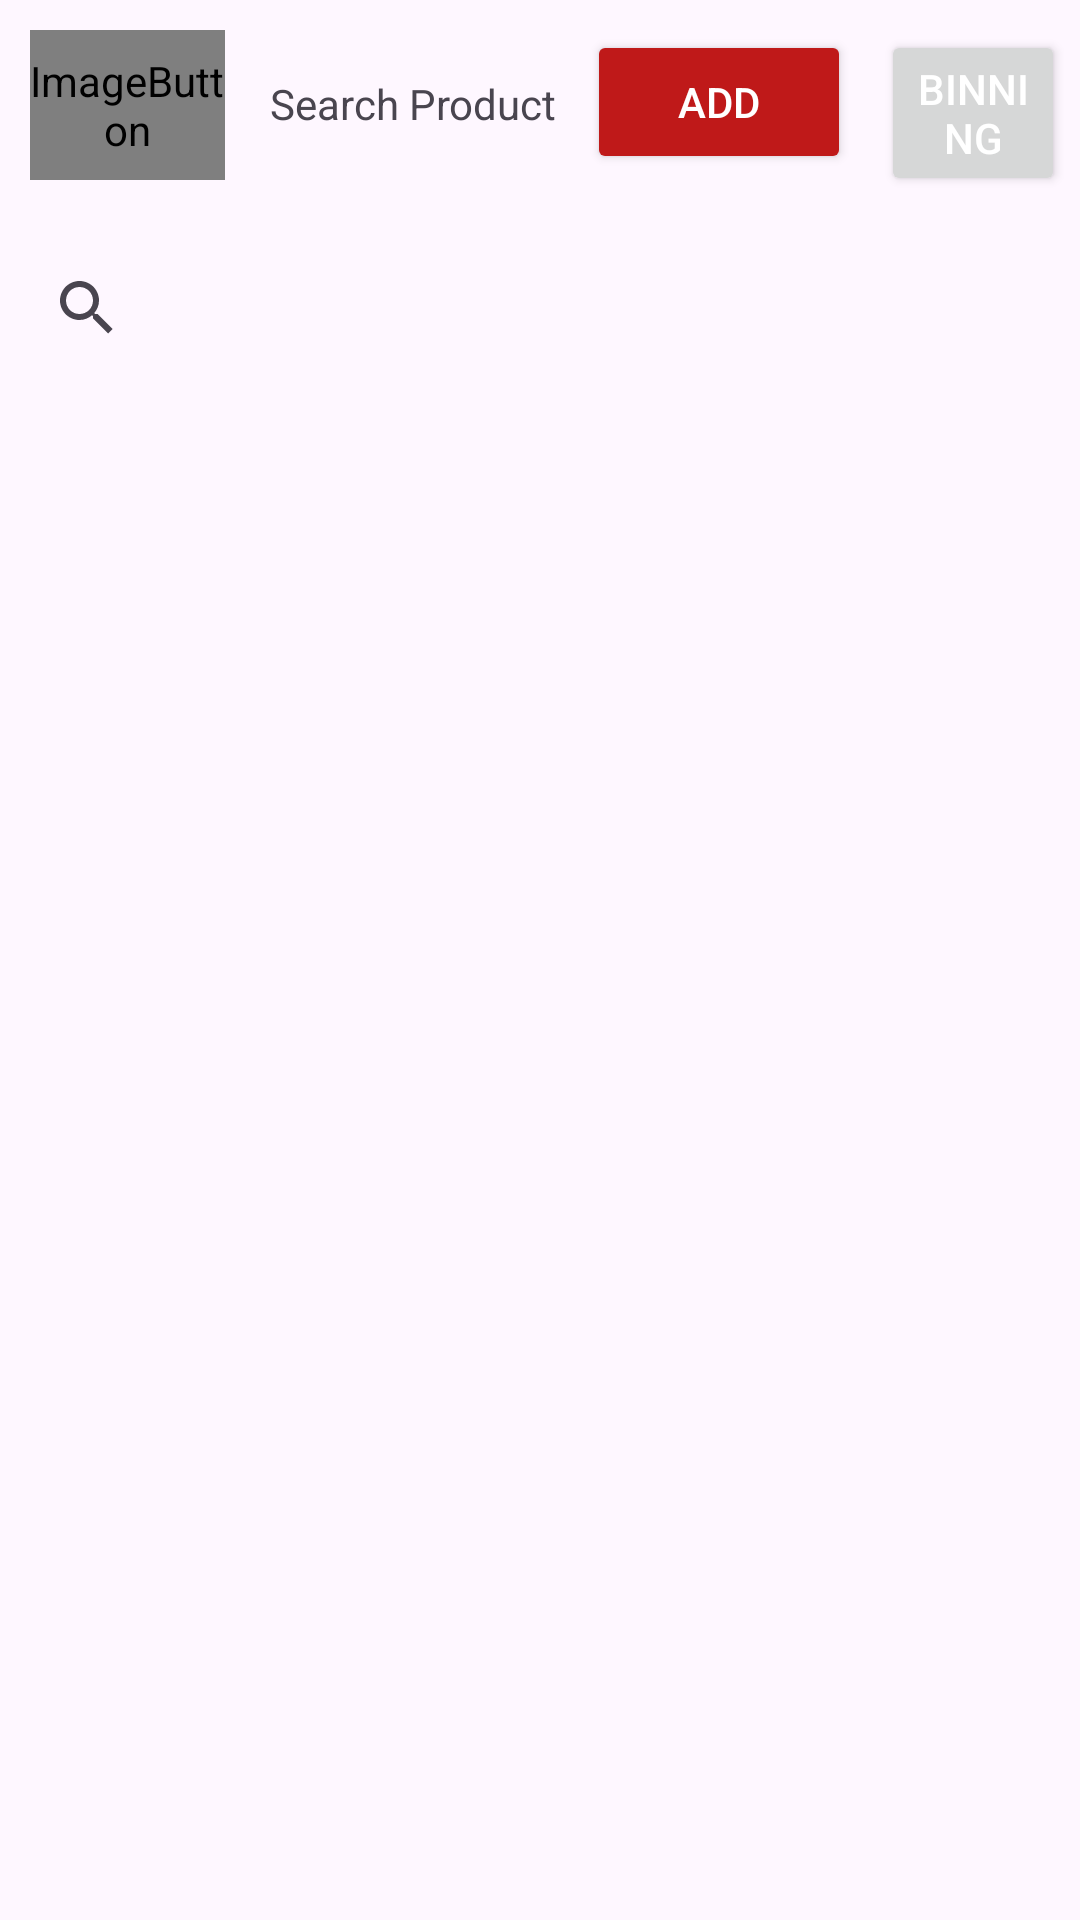

Write the Android layout XML for this screen, with the resource values it uses.
<!-- AndroidManifest.xml: application theme AppTheme -->
<!-- res/layout/activity_main_v2.xml -->
<?xml version="1.0" encoding="utf-8"?>
<RelativeLayout xmlns:android="http://schemas.android.com/apk/res/android"
    xmlns:app="http://schemas.android.com/apk/res-auto"
    xmlns:tools="http://schemas.android.com/tools"
    android:layout_width="match_parent"
    android:layout_height="match_parent">

    <ImageButton
        android:id="@+id/imgbtn_goToWebsiteFromSearch"
        android:layout_width="65dp"
        android:layout_height="50dp"
        android:contentDescription="TODO"
        app:srcCompat="@mipmap/ic_launcher_staples_canada"
        tools:ignore="ContentDescription,HardcodedText"
        android:layout_marginVertical="10dp"
        android:layout_marginHorizontal="10dp"/>

    <TextView
        android:id="@+id/tv_searchProduct"
        android:layout_width="wrap_content"
        android:layout_height="wrap_content"
        android:text="@string/tv_searchProduct"
        android:textAlignment="center"
        tools:ignore="TextSizeCheck"
        android:layout_marginVertical="25dp"
        android:layout_marginHorizontal="5dp"
        android:layout_toRightOf="@id/imgbtn_goToWebsiteFromSearch"/>

    <Button
        android:id="@+id/btn_goToAdd"
        android:layout_width="wrap_content"
        android:layout_height="wrap_content"
        android:backgroundTint="@color/ic_launcher_staples_canada_background"
        android:text="@string/btn_goToAdd"
        android:textColor="@color/white"
        android:layout_marginVertical="10dp"
        android:layout_marginHorizontal="5dp"
        android:layout_toRightOf="@id/tv_searchProduct"/>

    <Button
        android:id="@+id/btn_goToBinning"
        android:layout_width="wrap_content"
        android:layout_height="wrap_content"
        android:text="@string/btn_goToBinning"
        android:textColor="@color/white"
        android:layout_marginVertical="10dp"
        android:layout_marginHorizontal="5dp"
        android:layout_toRightOf="@id/btn_goToAdd"/>

    <SearchView
        android:id="@+id/sv_searchProduct"
        android:layout_width="match_parent"
        android:layout_height="55dp"
        android:layout_marginVertical="5dp"
        android:layout_marginHorizontal="5dp"
        android:layout_below="@id/imgbtn_goToWebsiteFromSearch"/>

    <androidx.recyclerview.widget.RecyclerView
        android:id="@+id/RecyclerView_Main"
        android:layout_width="match_parent"
        android:layout_height="match_parent"
        android:layout_marginVertical="5dp"
        android:layout_marginHorizontal="2dp"
        android:layout_below="@id/sv_searchProduct"/>

</RelativeLayout>

































































<!-- resources referenced by this layout -->
<resources>
  <color name="ic_launcher_staples_canada_background">#BF1919</color>
  <!-- mipmap ic_launcher_staples_canada (mipmap-anydpi-v26) -->
  <?xml version="1.0" encoding="utf-8"?>
  <adaptive-icon xmlns:android="http://schemas.android.com/apk/res/android">
      <background android:drawable="@color/ic_launcher_staples_canada_background"/>
      <foreground android:drawable="@mipmap/ic_launcher_staples_canada_foreground"/>
  </adaptive-icon>
  <string name="btn_goToAdd">Add</string>
  <string name="btn_goToBinning">Binning</string>
  <string name="tv_searchProduct">Search Product</string>
  <style name="AppTheme" parent="Theme.Material3.DayNight.NoActionBar">
          <item name="colorPrimary">@color/ic_launcher_staples_canada_background</item>
          <item name="colorPrimaryDark">@color/ic_launcher_staples_canada_background</item>
          <item name="colorAccent">@color/ic_launcher_staples_canada_background</item>
          <item name="android:statusBarColor">@color/ic_launcher_staples_canada_background</item>
      </style>
  <!-- not gathered from this repository: default colours our renderer supplied (Android Studio template values) -->
  <color name="white">#FFFFFFFF</color>
</resources>
